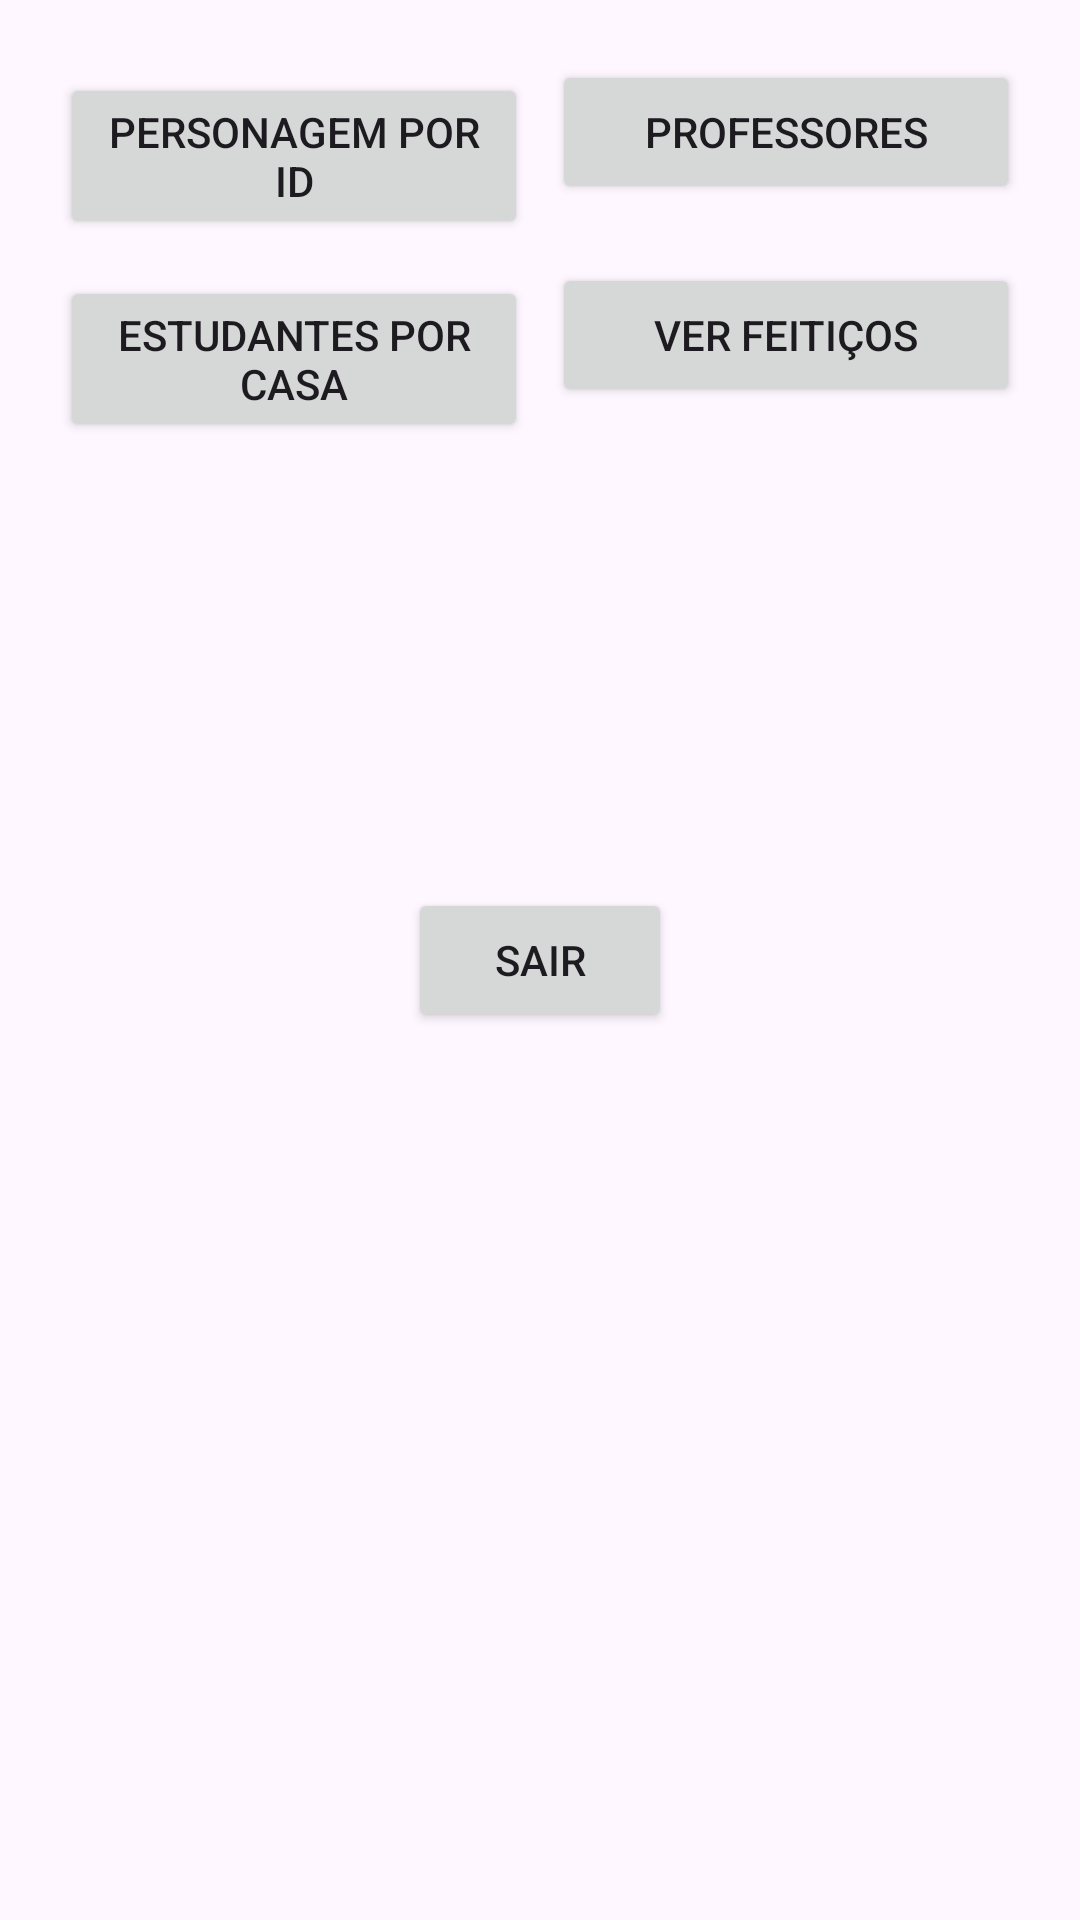

Layout XML and referenced resources for this Android screen:
<!-- AndroidManifest.xml: application theme Theme.HpApiApp -->
<!-- res/layout/activity_main.xml -->
<?xml version="1.0" encoding="utf-8"?>
<androidx.constraintlayout.widget.ConstraintLayout
    xmlns:android="http://schemas.android.com/apk/res/android"
    xmlns:app="http://schemas.android.com/apk/res-auto"
    android:layout_width="match_parent"
    android:layout_height="match_parent">

    <GridLayout
        android:id="@+id/grid"
        android:layout_width="0dp"
        android:layout_height="0dp"
        android:columnCount="2"
        android:rowCount="3"
        app:layout_constraintTop_toTopOf="parent"
        app:layout_constraintBottom_toBottomOf="parent"
        app:layout_constraintStart_toStartOf="parent"
        app:layout_constraintEnd_toEndOf="parent"
        android:padding="16dp"
        android:useDefaultMargins="true">

        <Button
            android:id="@+id/btnCharacter"
            android:layout_width="0dp"
            android:layout_height="wrap_content"
            android:layout_columnWeight="1"
            android:text="Personagem por ID"/>
        <Button
            android:id="@+id/btnStaff"
            android:layout_width="0dp"
            android:layout_height="wrap_content"
            android:layout_columnWeight="1"
            android:text="Professores"/>

        <Button
            android:id="@+id/btnHouse"
            android:layout_width="0dp"
            android:layout_height="wrap_content"
            android:layout_columnWeight="1"
            android:text="Estudantes por Casa"/>
        <Button
            android:id="@+id/btnSpells"
            android:layout_width="0dp"
            android:layout_height="wrap_content"
            android:layout_columnWeight="1"
            android:text="Ver Feitiços"/>

        <Button
            android:id="@+id/btnExit"
            android:layout_width="0dp"
            android:layout_height="wrap_content"
            android:layout_columnSpan="2"
            android:text="Sair"/>
    </GridLayout>

    <Button
        android:id="@+id/btnExitCenter"
        android:layout_width="wrap_content"
        android:layout_height="wrap_content"
        android:text="Sair"
        app:layout_constraintTop_toTopOf="parent"
        app:layout_constraintBottom_toBottomOf="parent"
        app:layout_constraintStart_toStartOf="parent"
        app:layout_constraintEnd_toEndOf="parent"/>
</androidx.constraintlayout.widget.ConstraintLayout>
<!-- resources referenced by this layout -->
<resources>
  <style name="Theme.HpApiApp" parent="Base.Theme.HpApiApp" />
  <style name="Base.Theme.HpApiApp" parent="Theme.Material3.DayNight.NoActionBar">
          
          
      </style>
</resources>
